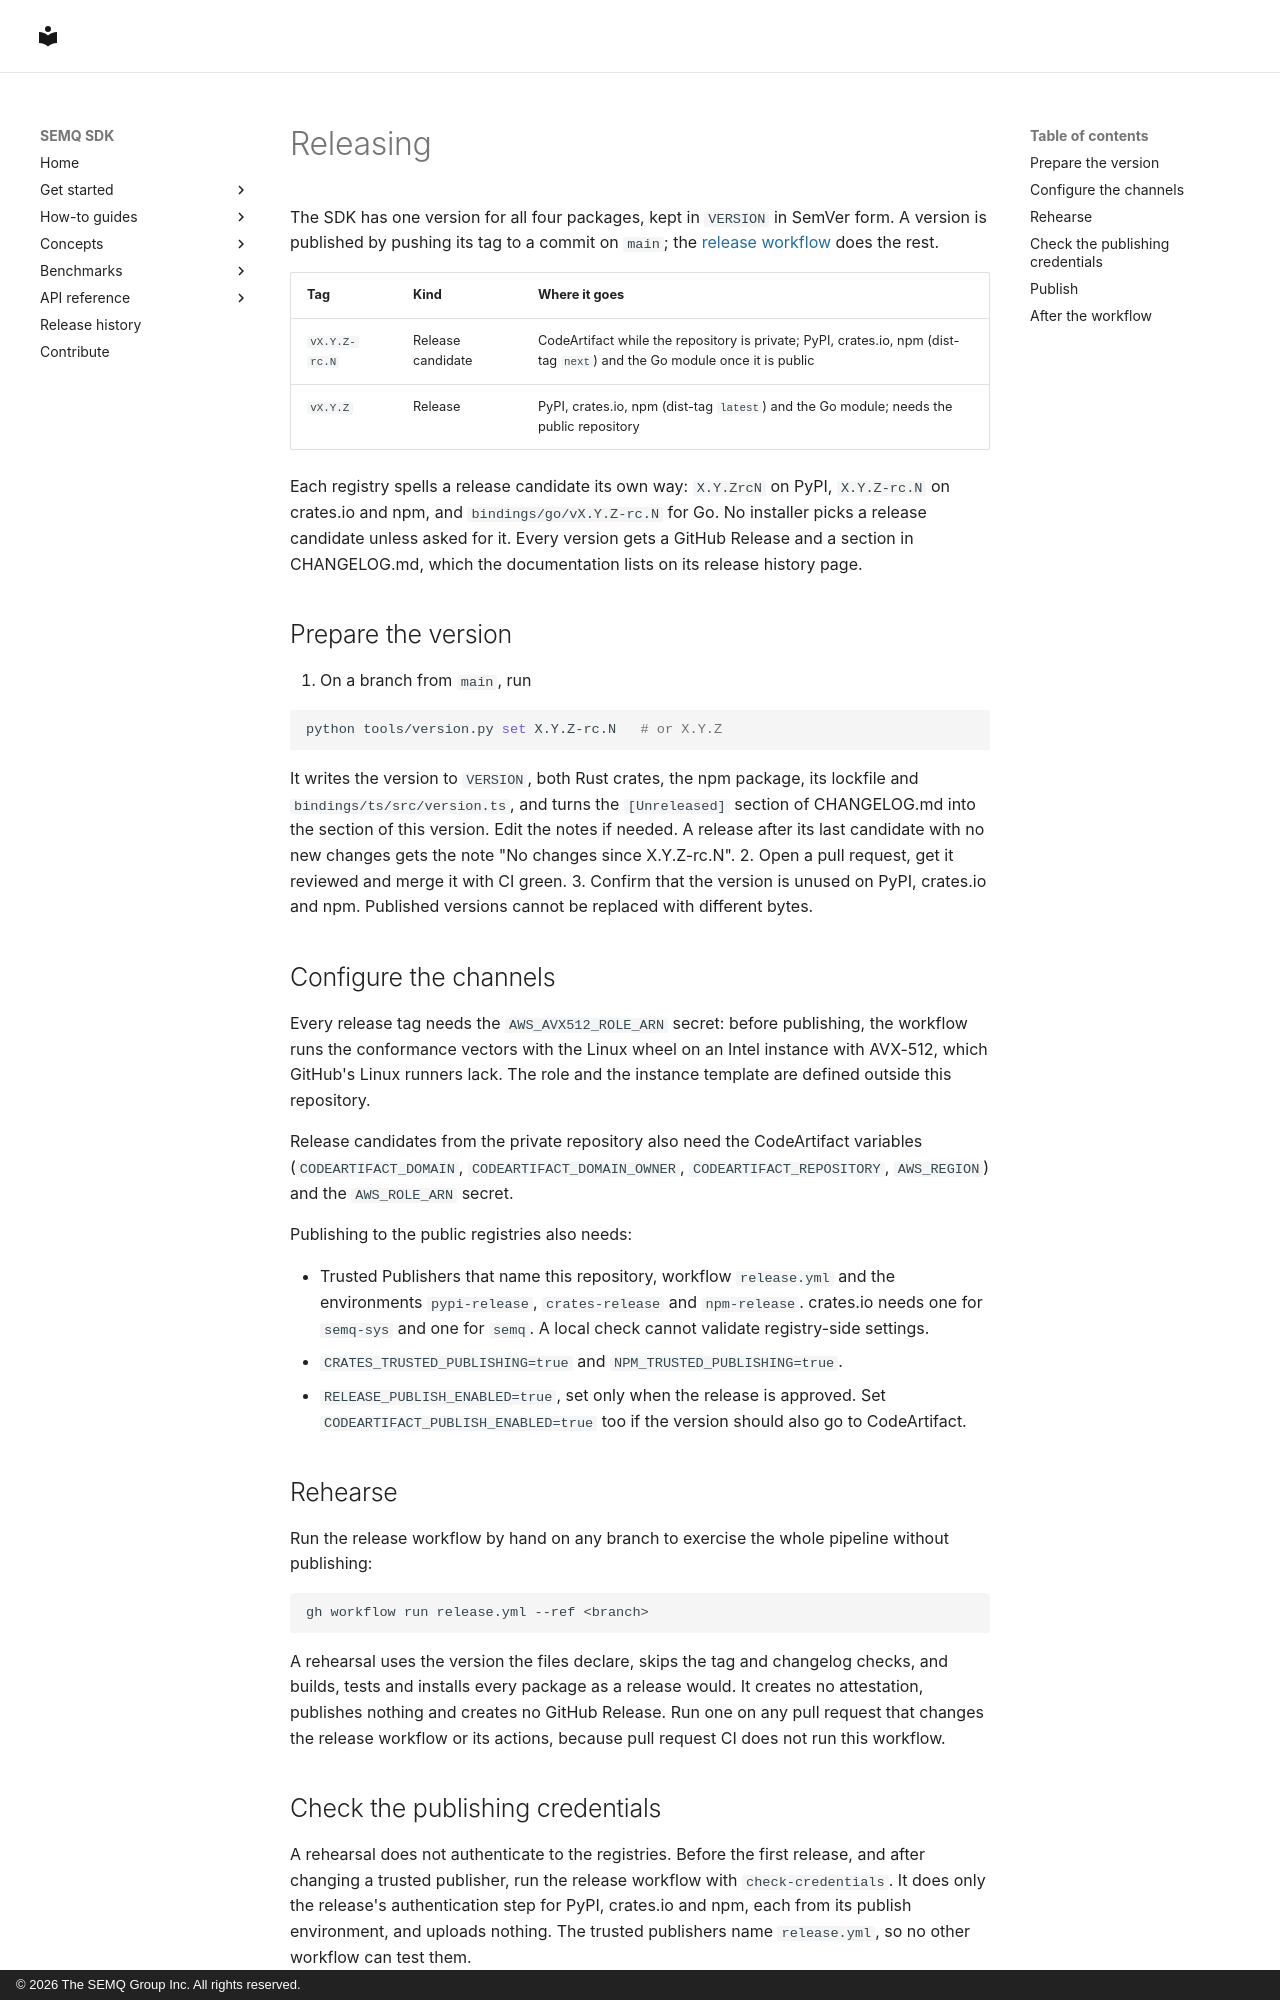

repository: The-SEMQ-Group/semq · page: RELEASING/index.html · generator: mkdocs · copyright: © 2026 The SEMQ Group Inc. All rights reserved.

# Releasing

The SDK has one version for all four packages, kept in `VERSION` in SemVer
form. A version is published by pushing its tag to a commit on `main`; the
[release workflow](../.github/workflows/release.yml) does the rest.

| Tag | Kind | Where it goes |
| --- | --- | --- |
| `vX.Y.Z-rc.N` | Release candidate | CodeArtifact while the repository is private; PyPI, crates.io, npm (dist-tag `next`) and the Go module once it is public |
| `vX.Y.Z` | Release | PyPI, crates.io, npm (dist-tag `latest`) and the Go module; needs the public repository |

Each registry spells a release candidate its own way: `X.Y.ZrcN` on PyPI,
`X.Y.Z-rc.N` on crates.io and npm, and `bindings/go/vX.Y.Z-rc.N` for Go. No
installer picks a release candidate unless asked for it. Every version gets a
GitHub Release and a section in CHANGELOG.md, which the documentation lists
on its release history page.

## Prepare the version

1. On a branch from `main`, run

   ```sh
   python tools/version.py set X.Y.Z-rc.N   # or X.Y.Z
   ```

   It writes the version to `VERSION`, both Rust crates, the npm package, its
   lockfile and `bindings/ts/src/version.ts`, and turns the `[Unreleased]`
   section of CHANGELOG.md into the section of this version. Edit the notes if
   needed. A release after its last candidate with no new changes gets the
   note "No changes since X.Y.Z-rc.N".
2. Open a pull request, get it reviewed and merge it with CI green.
3. Confirm that the version is unused on PyPI, crates.io and npm. Published
   versions cannot be replaced with different bytes.

## Configure the channels

Every release tag needs the `AWS_AVX512_ROLE_ARN` secret: before publishing,
the workflow runs the conformance vectors with the Linux wheel on an Intel
instance with AVX-512, which GitHub's Linux runners lack. The role and the
instance template are defined outside this repository.

Release candidates from the private repository also need the CodeArtifact
variables (`CODEARTIFACT_DOMAIN`, `CODEARTIFACT_DOMAIN_OWNER`,
`CODEARTIFACT_REPOSITORY`, `AWS_REGION`) and the `AWS_ROLE_ARN` secret.

Publishing to the public registries also needs:

- Trusted Publishers that name this repository, workflow `release.yml`
  and the environments `pypi-release`, `crates-release` and `npm-release`.
  crates.io needs one for `semq-sys` and one for `semq`. A local check cannot
  validate registry-side settings.
- `CRATES_TRUSTED_PUBLISHING=true` and `NPM_TRUSTED_PUBLISHING=true`.
- `RELEASE_PUBLISH_ENABLED=true`, set only when the release is approved.
  Set `CODEARTIFACT_PUBLISH_ENABLED=true` too if the version should also go to
  CodeArtifact.

## Rehearse

Run the release workflow by hand on any branch to exercise the whole pipeline
without publishing:

```sh
gh workflow run release.yml --ref <branch>
```

A rehearsal uses the version the files declare, skips the tag and changelog
checks, and builds, tests and installs every package as a release would. It
creates no attestation, publishes nothing and creates no GitHub Release. Run
one on any pull request that changes the release workflow or its actions,
because pull request CI does not run this workflow.
